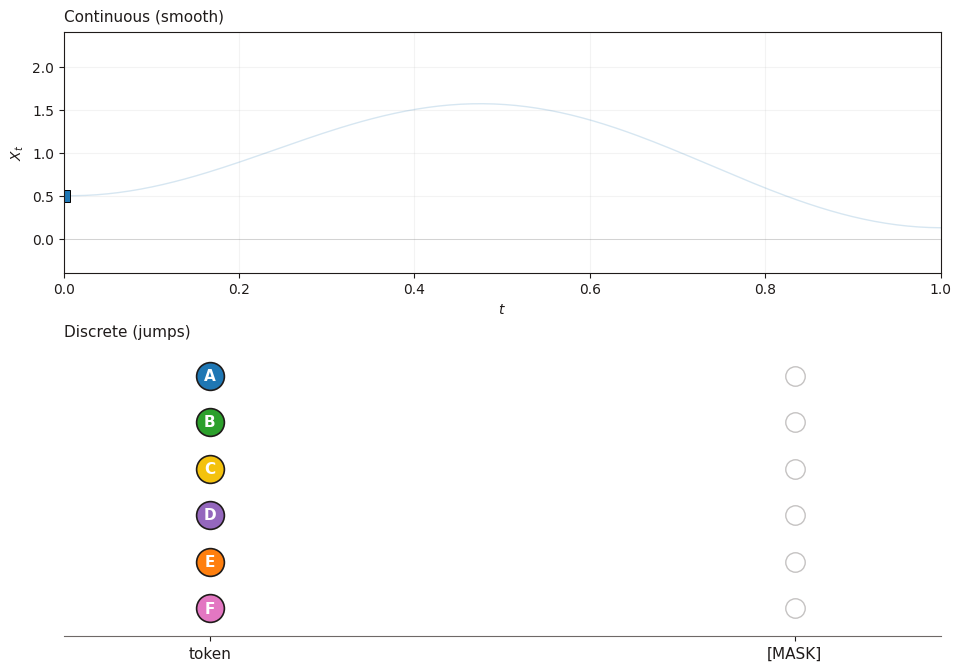

Source code (Python): (Note: this script raises an exception after producing the figure.)
"""
Continuous (smooth) vs discrete (teleport) — stacked vertically.

Top    — smooth ODE trajectory X_t vs t, same style as ode_trajectory.gif:
         dot{X} = 4 sin(2 pi t) - 0.4 X, X_0 = 0.5,
         faded full trajectory + bright growing trail + circular head.
Bottom — discrete state space with exactly two positions on the x-axis:
         "token" (left) and "[MASK]" (right). Each of N coloured tokens
         starts at "token" and, at its independent random jump time
         tau_i drawn from P(tau > t) = 1 - t, instantaneously teleports
         to "[MASK]" and turns grey. Tokens flip at different times.

Output: public/figures/jump_vs_smooth.gif
"""

from pathlib import Path

import matplotlib.pyplot as plt
import numpy as np
from matplotlib.animation import FuncAnimation, PillowWriter
from scipy.integrate import solve_ivp

# palette — matches the existing gifs (_common.py)
BLUE   = "#1f77b4"
GREEN  = "#2ca02c"
YELLOW = "#f4c20d"
ORANGE = "#ff7f0e"
PURPLE = "#9467bd"
PINK   = "#e377c2"
MASK_GRAY = "#bdbdbd"
TEXT      = "#1F1B1A"
TEXT_SOFT = "#6E6967"

plt.rcParams.update({
    "font.family": "Arial",
    "axes.edgecolor": TEXT,
    "axes.labelcolor": TEXT,
    "xtick.color": TEXT,
    "ytick.color": TEXT,
})

# ---------- top: ode_trajectory dynamics --------------------------------
T_FINAL  = 1.0
N_FRAMES = 160
X_LIM    = (-0.4, 2.4)
X0       = 0.5


def velocity(t: float, x: np.ndarray) -> np.ndarray:
    return 4.0 * np.sin(2.0 * np.pi * t) - 0.4 * np.asarray(x)


def integrate(x0: float, t_eval: np.ndarray) -> np.ndarray:
    sol = solve_ivp(
        lambda t, x: [velocity(t, x[0])],
        (t_eval[0], t_eval[-1]),
        [x0],
        t_eval=t_eval,
        rtol=1e-8, atol=1e-10,
    )
    return sol.y[0]


ts = np.linspace(0.0, T_FINAL, N_FRAMES)
xs = integrate(X0, ts)

# ---------- bottom: per-token jump times --------------------------------
rng = np.random.default_rng(11)
N_TOKENS     = 6
TOKEN_LABELS = ["A", "B", "C", "D", "E", "F"]
TOKEN_COLORS = [BLUE, GREEN, YELLOW, PURPLE, ORANGE, PINK]
# Linear schedule: P(tau > t) = 1 - t  =>  tau ~ Uniform(0, 1).
jump_times = rng.uniform(low=0.08, high=0.95, size=N_TOKENS)

X_TOKEN = 0.0
X_MASK  = 1.0

# ---------- figure & layout ---------------------------------------------
fig, (ax_top, ax_bot) = plt.subplots(
    2, 1, figsize=(9.5, 6.6),
    gridspec_kw={"height_ratios": [2.0, 2.4]},
    constrained_layout=True,
)

# ---------- top panel ---------------------------------------------------
ax_top.set_xlim(0.0, 1.0)
ax_top.set_ylim(*X_LIM)
ax_top.set_xlabel(r"$t$")
ax_top.set_ylabel(r"$X_t$")
ax_top.set_title("Continuous (smooth)", fontsize=11,
                 color=TEXT, pad=8, loc="left")
ax_top.axhline(0, color="gray", lw=0.4, alpha=0.5)
ax_top.grid(alpha=0.15)

ax_top.plot(ts, xs, color=BLUE, lw=1.0, alpha=0.18)
ax_top.plot(ts[0], xs[0], color=BLUE, marker="s",
            ms=8, mec="black", mew=0.7)

(trail,) = ax_top.plot([], [], color=BLUE, lw=2.6)
(head,)  = ax_top.plot([], [], color=BLUE, marker="o",
                       ms=11, mec="black", mew=0.8)
t_text = ax_top.text(
    0.02, 0.94, "", transform=ax_top.transAxes, fontsize=11,
    bbox={"boxstyle": "round", "facecolor": "white",
          "alpha": 0.9, "edgecolor": "gray"},
)

# ---------- bottom panel: 2-state teleport ------------------------------
Y_SPACING = 1.6  # vertical gap between tokens
y_positions = [(N_TOKENS - 1 - i) * Y_SPACING for i in range(N_TOKENS)]

ax_bot.set_xlim(-0.25, 1.25)
ax_bot.set_ylim(-Y_SPACING * 0.6, (N_TOKENS - 1) * Y_SPACING + Y_SPACING * 0.6)
ax_bot.set_xticks([X_TOKEN, X_MASK])
ax_bot.set_xticklabels(["token", "[MASK]"], fontsize=11)
ax_bot.set_yticks([])
ax_bot.set_title("Discrete (jumps)", fontsize=11,
                 color=TEXT, pad=8, loc="left")
ax_bot.grid(False)
for spine in ("top", "right", "left"):
    ax_bot.spines[spine].set_visible(False)
ax_bot.spines["bottom"].set_color(TEXT_SOFT)

# destination marker (faint grey hollow circle on the right) for each row
for y in y_positions:
    ax_bot.plot(X_MASK, y, "o",
                markerfacecolor="white", markeredgecolor=TEXT_SOFT,
                markeredgewidth=1.0, markersize=14, alpha=0.4, zorder=2)

# the live token dots — one per token
dots       = []
dot_labels = []
for i, y in enumerate(y_positions):
    dot, = ax_bot.plot(
        [X_TOKEN], [y], "o",
        color=TOKEN_COLORS[i], markersize=20,
        markeredgecolor=TEXT, markeredgewidth=1.2, zorder=4,
    )
    lbl = ax_bot.text(
        X_TOKEN, y, TOKEN_LABELS[i],
        ha="center", va="center",
        fontsize=11, fontweight="bold", color="white", zorder=5,
    )
    dots.append(dot)
    dot_labels.append(lbl)


def init():
    trail.set_data([], [])
    head.set_data([], [])
    t_text.set_text("")
    for i, (dot, lbl) in enumerate(zip(dots, dot_labels)):
        y = y_positions[i]
        dot.set_data([X_TOKEN], [y])
        dot.set_color(TOKEN_COLORS[i])
        lbl.set_position((X_TOKEN, y))
        lbl.set_text(TOKEN_LABELS[i])
        lbl.set_color("white")
    return ()


def update(frame: int):
    t_now = ts[frame]
    # top
    trail.set_data(ts[: frame + 1], xs[: frame + 1])
    head.set_data([ts[frame]], [xs[frame]])
    t_text.set_text(f"$t = {t_now:.2f}$")

    # bottom: per token, teleport to MASK once t crosses tau_i
    for i, (dot, lbl) in enumerate(zip(dots, dot_labels)):
        y = y_positions[i]
        if t_now >= jump_times[i]:
            dot.set_data([X_MASK], [y])
            dot.set_color(MASK_GRAY)
            lbl.set_position((X_MASK, y))
            lbl.set_text("")  # state is encoded by position
        else:
            dot.set_data([X_TOKEN], [y])
            dot.set_color(TOKEN_COLORS[i])
            lbl.set_position((X_TOKEN, y))
            lbl.set_text(TOKEN_LABELS[i])
            lbl.set_color("white")
    return ()


anim = FuncAnimation(
    fig, update, frames=N_FRAMES, init_func=init,
    interval=33, blit=False, repeat=True,
)

out_dir = Path(__file__).resolve().parents[1] / "public" / "figures"
out_dir.mkdir(parents=True, exist_ok=True)
gif_path = out_dir / "jump_vs_smooth.gif"
anim.save(gif_path, writer=PillowWriter(fps=24))
print(f"Wrote {gif_path}")
